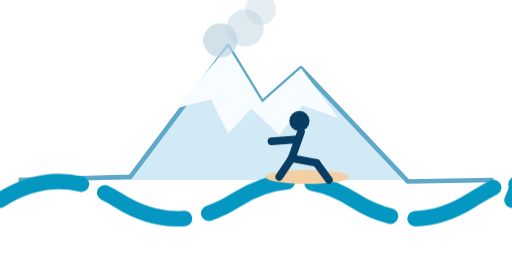
t = 0.00 s
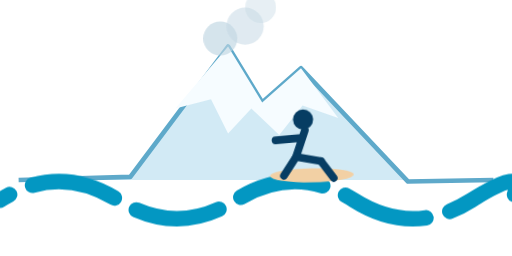
t = 0.33 s
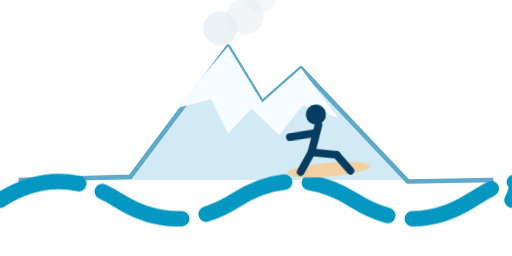
t = 0.98 s
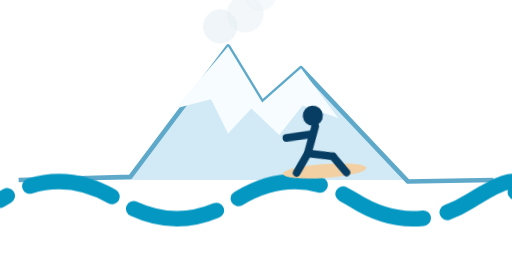
t = 1.30 s
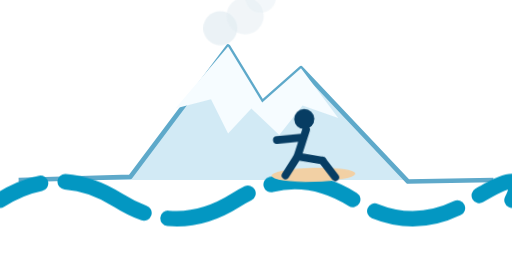
t = 1.63 s
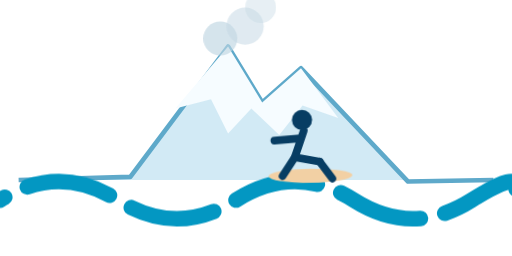
t = 2.28 s

The animated SVG that drew these frames (rendered in a browser with its animation timeline set to each time). Animation: 3 CSS @keyframes rules; one cycle of 2.60 s, repeats indefinitely.

<svg xmlns="http://www.w3.org/2000/svg" viewBox="0 0 330 165" role="img" aria-label="Гдеволна.рф">
<style>
.smoke-smile{animation:smoke 2.6s ease-in-out infinite;transform-origin:155px 25px}
.surfer-svg{animation:surferRide 2s ease-in-out infinite;transform-origin:190px 105px}
.surfwave{stroke-dasharray:55 16;animation:waveRun 2s linear infinite}
@keyframes smoke{50%{transform:translateY(-9px);opacity:.35}}
@keyframes surferRide{50%{transform:translate(13px,-4px) rotate(-5deg)}}
@keyframes waveRun{to{stroke-dashoffset:-142}}
@media (prefers-reduced-motion:reduce){.smoke-smile,.surfer-svg,.surfwave{animation:none}}
</style>
<g class="volcano-shape"><path d="M12 116L84 114 147 30 169 66 194 44 263 117 318 116" fill="#d2eaf5" stroke="#5ea9ca" stroke-width="3" stroke-linejoin="round"/><path d="M113 70L147 30 169 66 194 44 218 76 195 68 180 87 162 70 147 86 136 64Z" fill="#f6fcff"/></g><g class="smoke-smile" fill="#bed4e2"><circle cx="142" cy="26" r="11" opacity=".7"/><circle cx="158" cy="18" r="12" opacity=".5"/><circle cx="168" cy="6" r="10" opacity=".4"/></g><path class="surfwave" d="M0 129q38-24 76 0t76 0 76 0 76 0 26 0" stroke="#0397c2" stroke-width="10" fill="none" stroke-linecap="round"/><g class="surfer-svg"><ellipse cx="198" cy="114" rx="27" ry="4.5" fill="#f2d0a4"/><circle cx="193" cy="78" r="6.5" fill="#073d63"/><path d="M194 85l-6 17 16 3M190 90l-15 1" stroke="#073d63" stroke-width="5" stroke-linecap="round" fill="none"/><path d="M188 102l-8 12M204 105l8 11" stroke="#073d63" stroke-width="5" stroke-linecap="round"/></g>
</svg>
